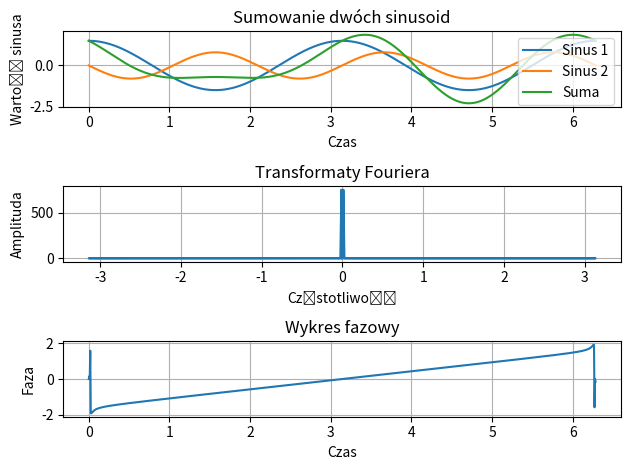

Python code for this plot:
import numpy as np
import matplotlib.pyplot as plt

def rysuj_sumowane_sinusy(amplituda1, czestotliwosc1, fazowka1, amplituda2, czestotliwosc2, fazowka2):
    czas = np.linspace(0, 2*np.pi, 1000)  # Przedział czasu od 0 do 2π
    sinus1 = amplituda1 * np.sin(czestotliwosc1 * czas + fazowka1)  # Obliczanie wartości pierwszego sinusa
    sinus2 = amplituda2 * np.sin(czestotliwosc2 * czas + fazowka2)  # Obliczanie wartości drugiego sinusa
    suma = sinus1 + sinus2  # Sumowanie sinusoid

    # Rysowanie wykresu sumy sinusoid
    plt.subplot(3, 1, 1)
    plt.plot(czas, sinus1, label='Sinus 1')
    plt.plot(czas, sinus2, label='Sinus 2')
    plt.plot(czas, suma, label='Suma')
    plt.xlabel('Czas')
    plt.ylabel('Wartość sinusa')
    plt.title('Sumowanie dwóch sinusoid')
    plt.grid(True)
    plt.legend()

    # Obliczanie transformaty Fouriera
    transformata = np.fft.fft(suma)
    czestotliwosci = np.fft.fftfreq(len(suma), d=1/(2*np.pi))

    # Rysowanie wykresu transformaty Fouriera
    plt.subplot(3, 1, 2)
    plt.plot(czestotliwosci, np.abs(transformata))
    plt.xlabel('Częstotliwość')
    plt.ylabel('Amplituda')
    plt.title('Transformaty Fouriera')
    plt.grid(True)

    # Rysowanie wykresu fazowego
    plt.subplot(3, 1, 3)
    plt.plot(czas, np.angle(transformata))
    plt.xlabel('Czas')
    plt.ylabel('Faza')
    plt.title('Wykres fazowy')
    plt.grid(True)

    plt.tight_layout()
    plt.show()

# Przykładowe wywołanie funkcji
amplituda1 = 1.5
czestotliwosc1 = 2
fazowka1 = np.pi/2

amplituda2 = 0.8
czestotliwosc2 = 3
fazowka2 = np.pi

rysuj_sumowane_sinusy(amplituda1, czestotliwosc1, fazowka1, amplituda2, czestotliwosc2, fazowka2)
